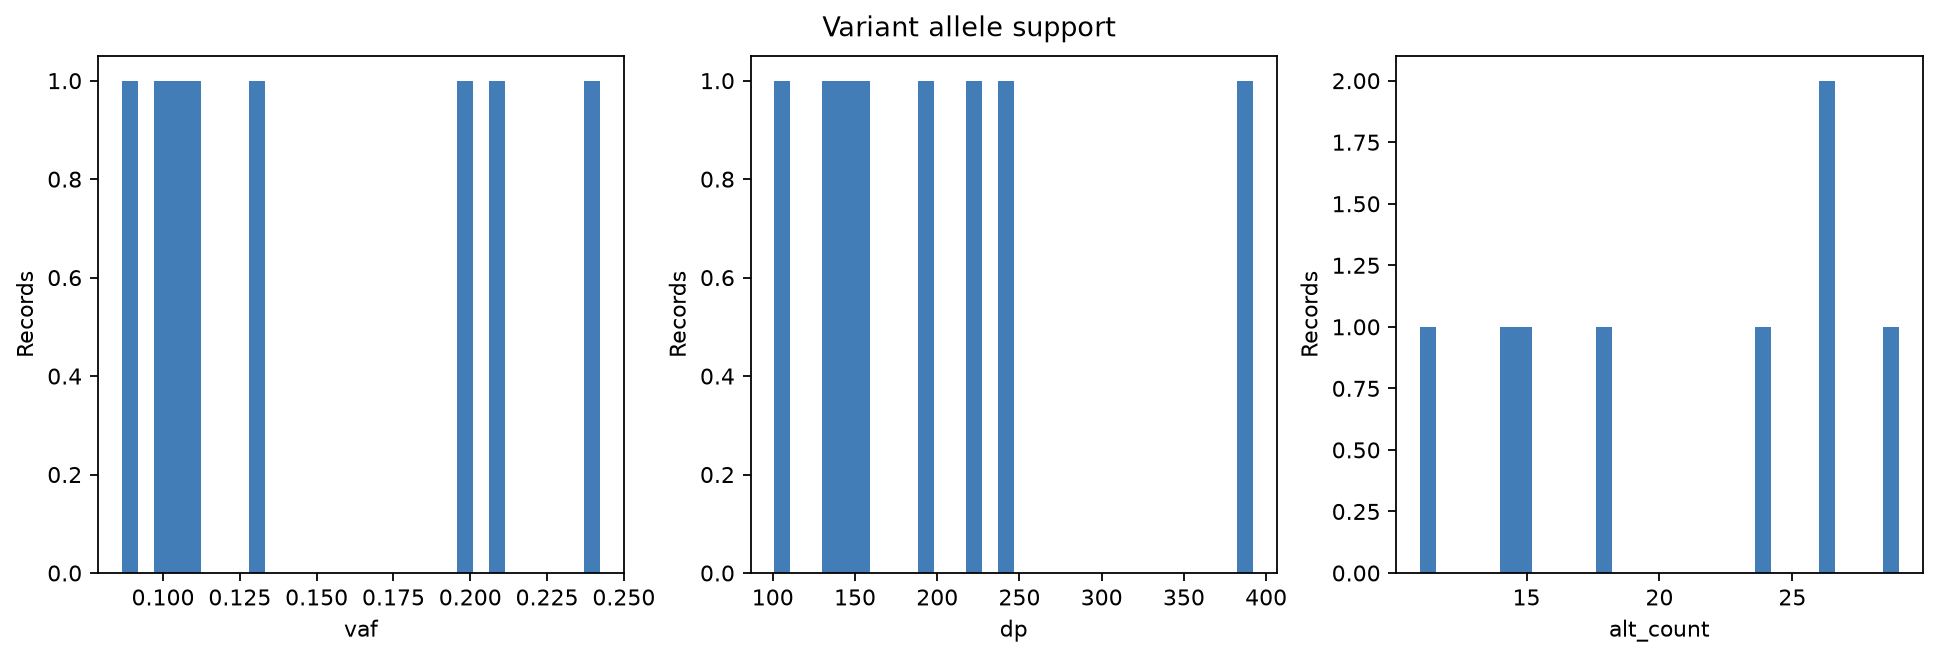

The table this chart was drawn from, first rows:
vaf	dp	alt_count
0.1286	191	26
0.1046	243	29
0.2078	159	11
0.2423	101	26
0.1972	225	14
0.1116	140	18
0.08654	392	24
0.09841	134	15
